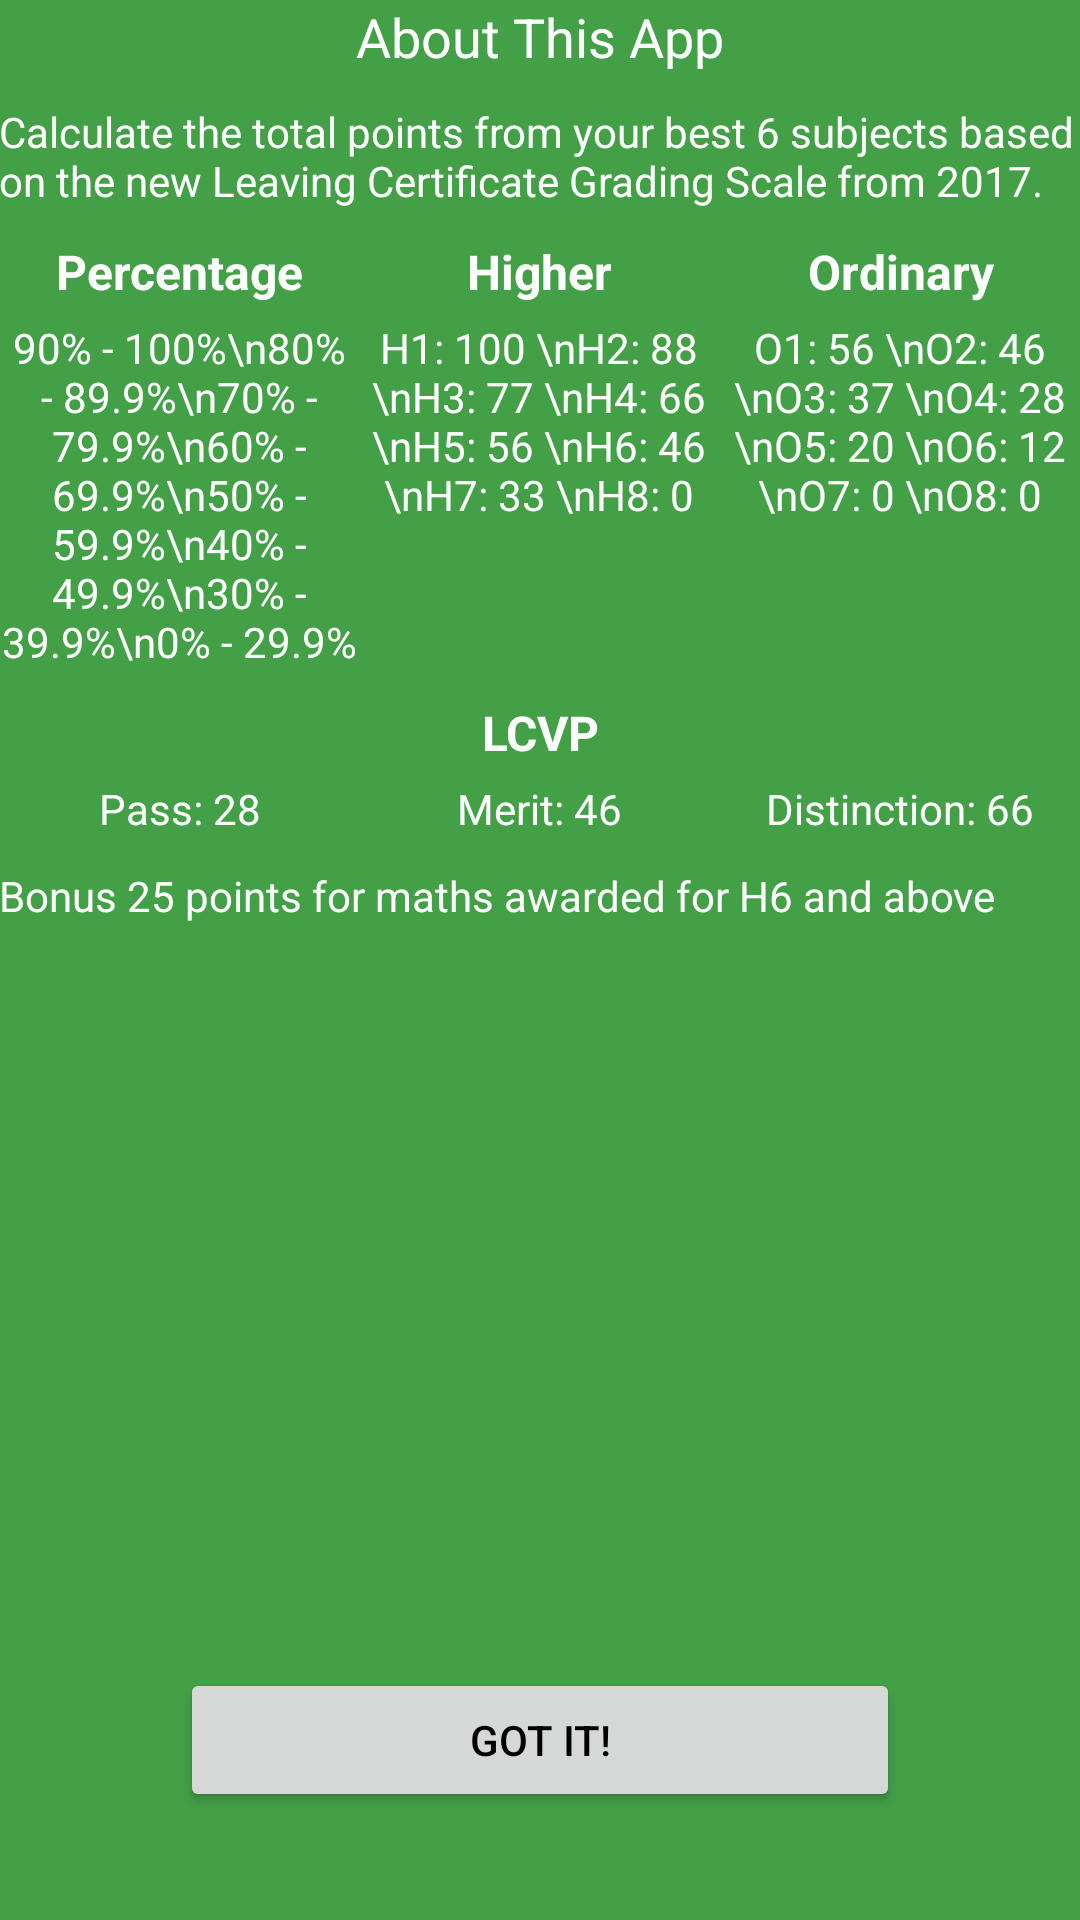

The Android layout XML behind this screen, and the referenced resources:
<!-- AndroidManifest.xml: activity theme AppTheme.Transparent -->
<!-- res/layout/activity_about.xml -->
<?xml version="1.0" encoding="utf-8"?>
<LinearLayout xmlns:android="http://schemas.android.com/apk/res/android"
    xmlns:tools="http://schemas.android.com/tools"
    android:layout_width="match_parent"
    android:layout_height="match_parent"
    android:orientation="vertical"
    tools:context=".AboutActivity">

    <LinearLayout
        android:id="@+id/revealable_layout"
        android:layout_width="match_parent"
        android:layout_height="match_parent"
        android:background="#43A047"
        android:orientation="vertical">

        <ScrollView
            android:layout_width="match_parent"
            android:layout_height="wrap_content">

            <LinearLayout
                android:layout_width="match_parent"
                android:layout_height="wrap_content"
                android:orientation="vertical"
                android:paddingLeft="@dimen/activity_horizontal_margin"
                android:paddingRight="@dimen/activity_horizontal_margin"
                android:paddingTop="@dimen/activity_vertical_margin"
                android:paddingBottom="@dimen/activity_vertical_margin">

                <TextView
                    android:layout_width="match_parent"
                    android:layout_height="wrap_content"
                    android:gravity="center_horizontal"
                    android:paddingBottom="10dp"
                    android:text="About This App"
                    android:textAppearance="?android:attr/textAppearanceMedium" />

                <TextView
                    android:layout_width="match_parent"
                    android:layout_height="wrap_content"
                    android:paddingBottom="10dp"
                    android:text="Calculate the total points from your best 6 subjects based on the new Leaving Certificate Grading Scale from 2017." />

                <LinearLayout
                    android:layout_width="match_parent"
                    android:layout_height="wrap_content"
                    android:orientation="horizontal"
                    android:paddingBottom="5dp">

                    <TextView
                        style="@style/BigText"
                        android:layout_width="0dp"
                        android:layout_height="wrap_content"
                        android:layout_weight="1"
                        android:text="Percentage" />

                    <TextView
                        style="@style/BigText"
                        android:layout_width="0dp"
                        android:layout_height="wrap_content"
                        android:layout_weight="1"
                        android:text="Higher" />

                    <TextView
                        style="@style/BigText"
                        android:layout_width="0dp"
                        android:layout_height="wrap_content"
                        android:layout_weight="1"
                        android:text="Ordinary" />
                </LinearLayout>

                <LinearLayout
                    android:layout_width="match_parent"
                    android:layout_height="wrap_content"
                    android:orientation="horizontal"
                    android:paddingBottom="10dp">

                    <TextView
                        android:layout_width="0dp"
                        android:layout_height="wrap_content"
                        android:layout_weight="1"
                        android:gravity="center_horizontal"
                        android:text="90% - 100%\n80% - 89.9%\n70% - 79.9%\n60% - 69.9%\n50% - 59.9%\n40% - 49.9%\n30% - 39.9%\n0% - 29.9%"
                        android:textAppearance="?android:attr/textAppearanceSmall" />

                    <TextView
                        android:layout_width="0dp"
                        android:layout_height="wrap_content"
                        android:layout_weight="1"
                        android:gravity="center_horizontal"
                        android:text="H1: 100 \nH2: 88 \nH3: 77 \nH4: 66 \nH5: 56 \nH6: 46 \nH7: 33 \nH8: 0"
                        android:textAppearance="?android:attr/textAppearanceSmall" />

                    <TextView
                        android:layout_width="0dp"
                        android:layout_height="wrap_content"
                        android:layout_weight="1"
                        android:gravity="center_horizontal"
                        android:text="O1: 56 \nO2: 46 \nO3: 37 \nO4: 28 \nO5: 20 \nO6: 12 \nO7: 0 \nO8: 0"
                        android:textAppearance="?android:attr/textAppearanceSmall" />
                </LinearLayout>


                <TextView
                    style="@style/BigText"
                    android:layout_width="match_parent"
                    android:layout_height="wrap_content"
                    android:paddingBottom="5dp"
                    android:text="LCVP" />

                <LinearLayout
                    android:layout_width="match_parent"
                    android:layout_height="wrap_content"
                    android:orientation="horizontal"
                    android:paddingBottom="10dp">

                    <TextView
                        android:layout_width="0dp"
                        android:layout_height="wrap_content"
                        android:layout_weight="1"
                        android:gravity="center_horizontal"
                        android:text="Pass: 28"
                        android:textAppearance="?android:attr/textAppearanceSmall" />

                    <TextView
                        android:layout_width="0dp"
                        android:layout_height="wrap_content"
                        android:layout_weight="1"
                        android:gravity="center_horizontal"
                        android:text="Merit: 46"
                        android:textAppearance="?android:attr/textAppearanceSmall" />

                    <TextView
                        android:layout_width="0dp"
                        android:layout_height="wrap_content"
                        android:layout_weight="1"
                        android:gravity="center_horizontal"
                        android:text="Distinction: 66"
                        android:textAppearance="?android:attr/textAppearanceSmall" />
                </LinearLayout>

                <TextView
                    android:layout_width="match_parent"
                    android:layout_height="wrap_content"
                    android:paddingBottom="10dp"
                    android:text="Bonus 25 points for maths awarded for H6 and above" />

            </LinearLayout>

        </ScrollView>

        <LinearLayout
            android:id="@+id/sliding_btn_view"
            android:layout_width="match_parent"
            android:layout_height="0dp"
            android:layout_weight="1"
            android:gravity="center_horizontal|bottom"
            android:orientation="horizontal"
            android:weightSum="3">

            <Button
                android:id="@+id/got_it_btn"
                android:layout_width="0dp"
                android:layout_height="wrap_content"
                android:layout_gravity="bottom"
                android:layout_marginBottom="18dp"
                android:layout_weight="2"
                android:text="Got it!"
                android:textColor="@android:color/primary_text_light" />

        </LinearLayout>

    </LinearLayout>

</LinearLayout>
<!-- resources referenced by this layout -->
<resources>
  <style name="BigText">
          <item name="android:textStyle">bold</item>
          <item name="android:textSize">16sp</item>
          <item name="android:gravity">center_horizontal</item>
      </style>
  <style name="AppTheme.Transparent">
          <item name="android:windowIsTranslucent">true</item>
          <item name="android:statusBarColor">@android:color/transparent</item>
          <item name="android:windowBackground">@android:color/transparent</item>
          <item name="android:textColor">@android:color/primary_text_dark</item>
      </style>
</resources>
